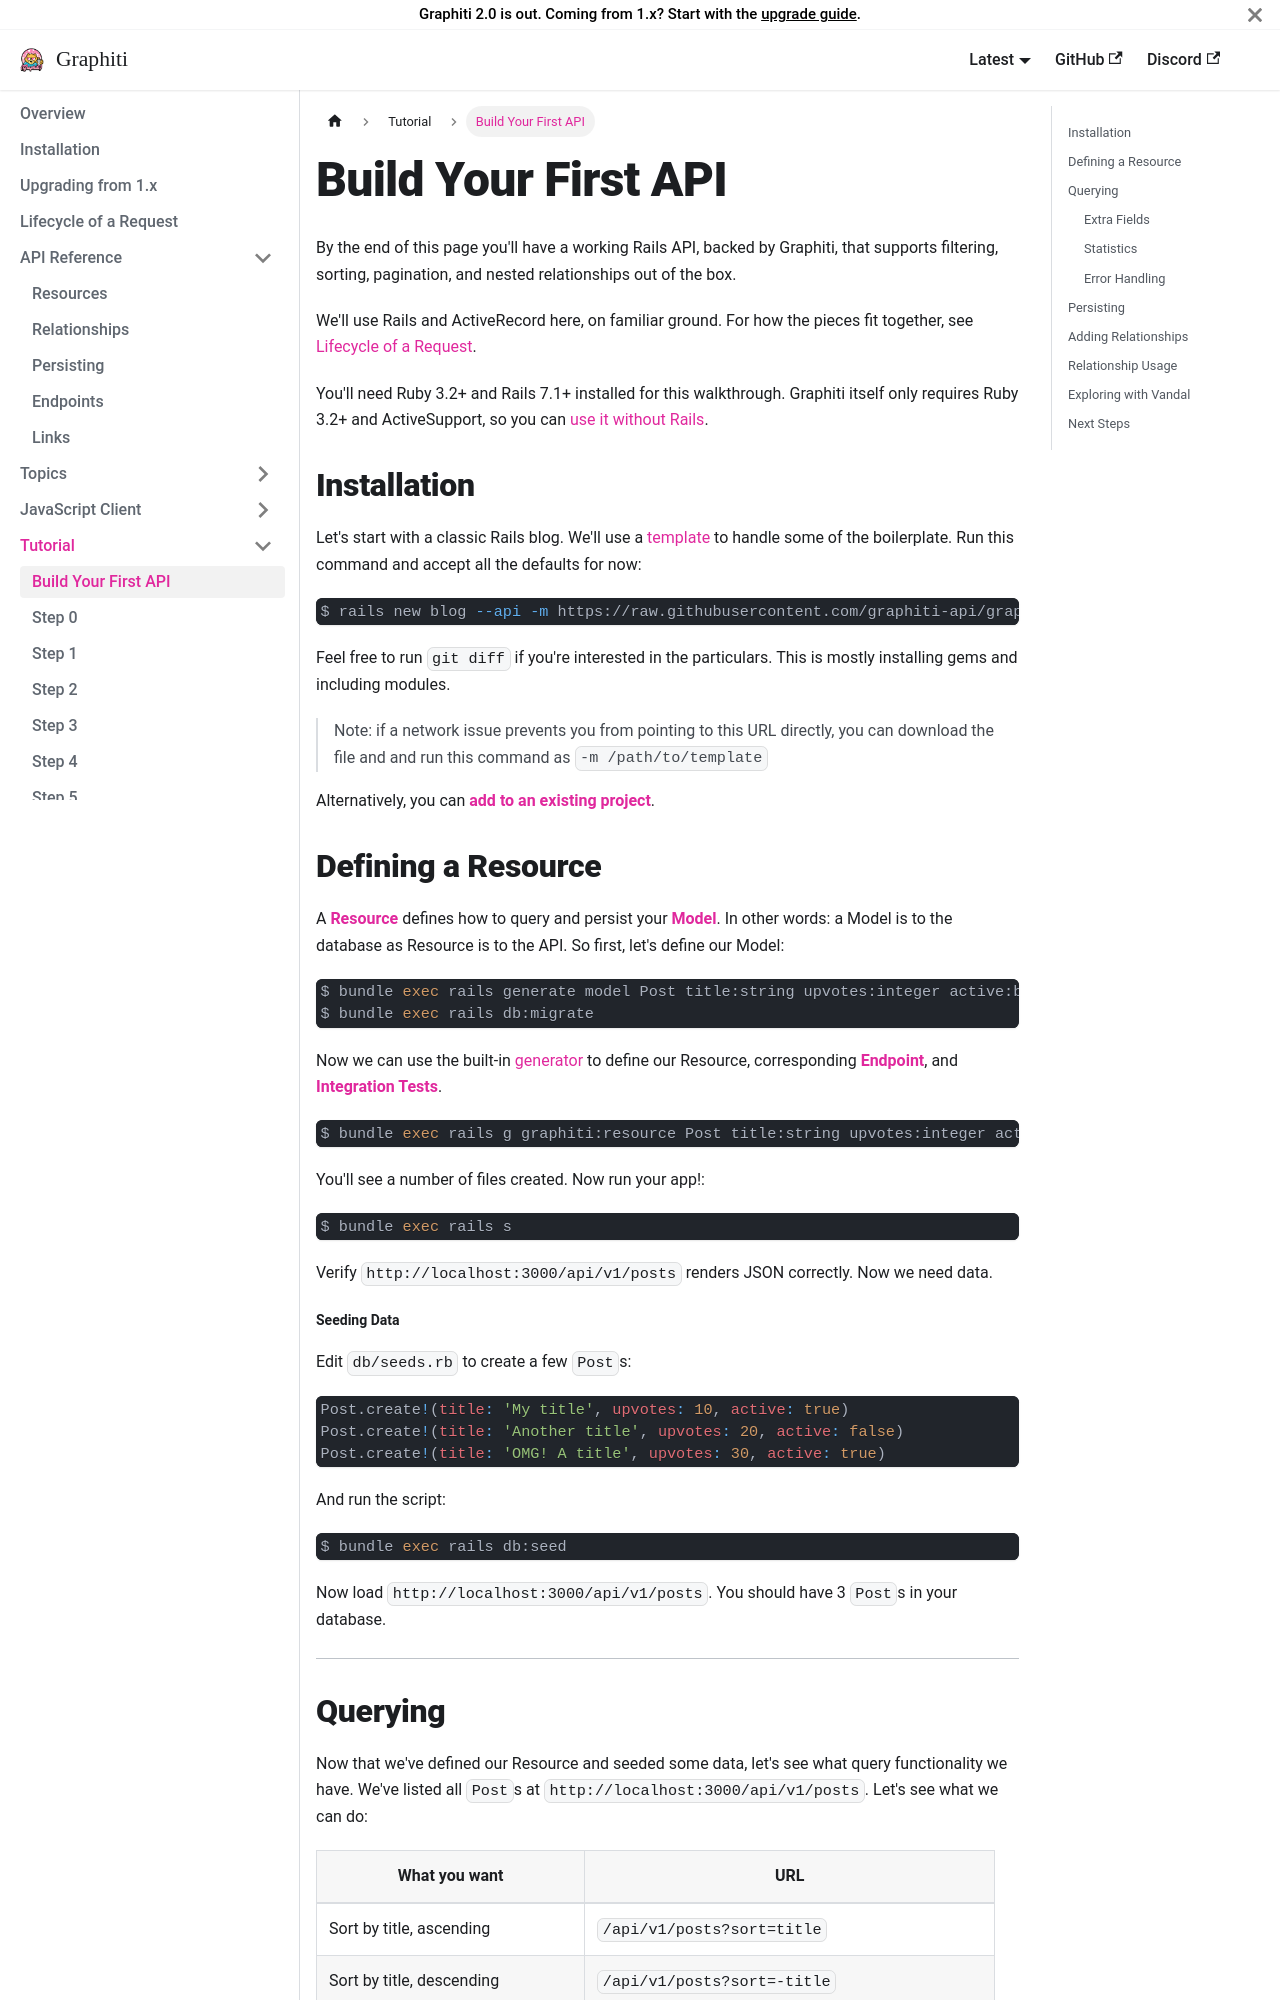

repository: dshoemaker/graphiti · page: getting-started/first-api/index.html · generator: docusaurus

---
title: 'Build Your First API'
---

# Build Your First API

By the end of this page you'll have a working Rails API, backed by Graphiti, that supports filtering, sorting, pagination, and nested relationships out of the box.

We'll use Rails and ActiveRecord here, on familiar ground. For how the pieces fit together, see [Lifecycle of a Request](/concepts/overview).

You'll need Ruby 3.2+ and Rails 7.1+ installed for this walkthrough. Graphiti itself only requires Ruby 3.2+ and ActiveSupport, so you can [use it without Rails](/getting-started/installation#without-rails).

## Installation {#installation}

Let's start with a classic Rails blog. We'll use a [template](http://guides.rubyonrails.org/rails_application_templates.html) to handle some of the boilerplate. Run this command and accept all the defaults for now:

```bash
$ rails new blog --api -m https://raw.githubusercontent.com/graphiti-api/graphiti_rails_template/master/all.rb
```

Feel free to run `git diff` if you're interested in the
particulars. This is mostly installing gems and including modules.

> Note: if a network issue prevents you from pointing to this URL
> directly, you can download the file and and run this command as `-m
> /path/to/template`

Alternatively, you can [**add to an existing project**](/getting-started/installation#adding-to-an-existing-app).

## Defining a Resource {#defining-a-resource}

A [**Resource**](/concepts/resources) defines how to query and persist your [**Model**](/concepts/backends-and-models). In other
words: a Model is to the database as Resource is to the API. So
first, let's define our Model:

```bash
$ bundle exec rails generate model Post title:string upvotes:integer active:boolean
$ bundle exec rails db:migrate
```

Now we can use the built-in [generator](/concepts/resources#generators) to define our Resource,
corresponding [**Endpoint**](/concepts/endpoints), and
[**Integration Tests**](/topics/testing).

```bash
$ bundle exec rails g graphiti:resource Post title:string upvotes:integer active:boolean
```

You'll see a number of files created. Now run your app!:

```bash
$ bundle exec rails s
```

Verify `http://localhost:3000/api/v1/posts` renders JSON correctly.
Now we need data.
